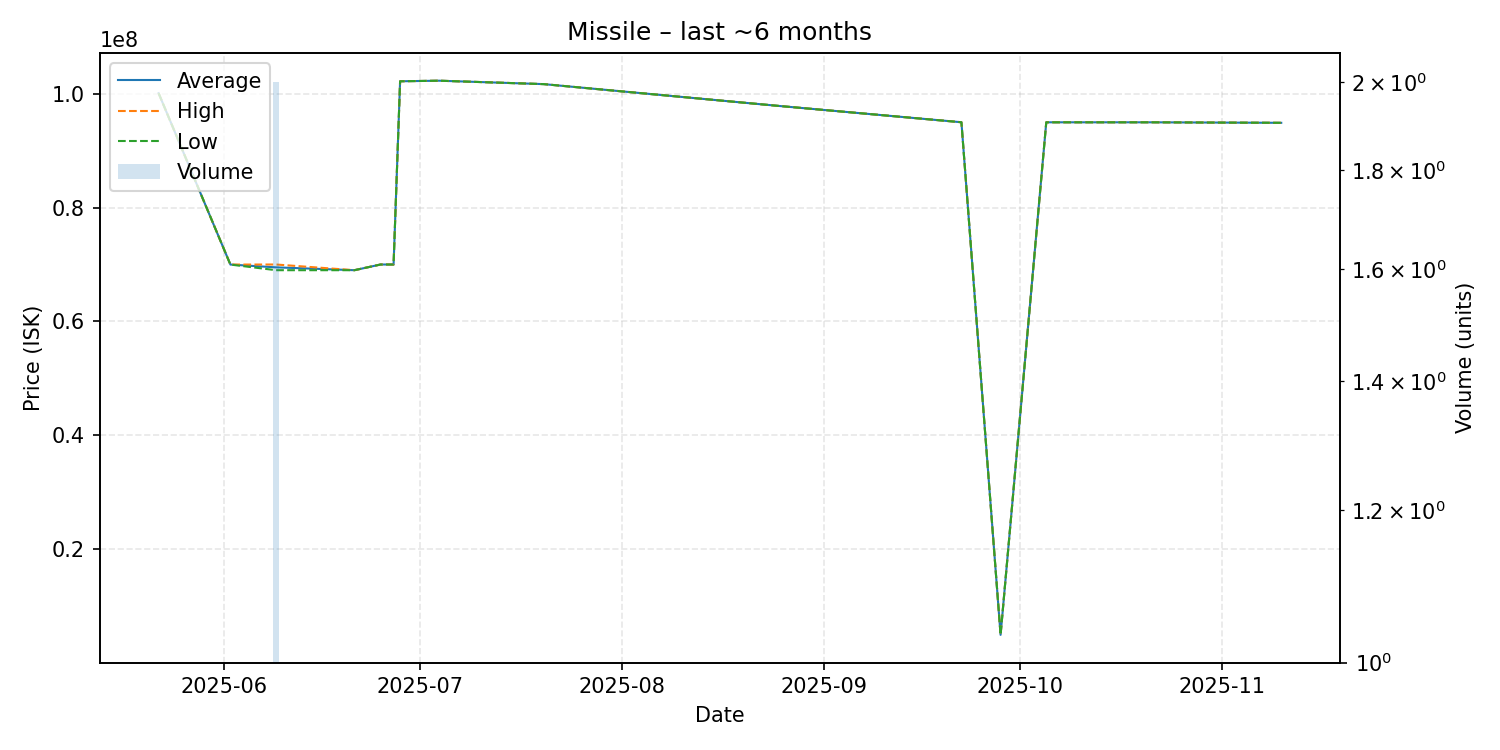

The table this chart was drawn from, first rows:
date, average, highest, lowest, order_count, volume
2025-05-22, 100100000, 100100000, 100100000, 1, 1
2025-06-02, 69990000, 69990000, 69990000, 1, 1
2025-06-09, 69500000, 70000000, 69000000, 2, 2
2025-06-21, 69000000, 69000000, 69000000, 1, 1
2025-06-25, 70000000, 70000000, 70000000, 1, 1
2025-06-27, 70000000, 70000000, 70000000, 1, 1
2025-06-28, 102200000, 102200000, 102200000, 1, 1
2025-07-04, 102300000, 102300000, 102300000, 1, 1
2025-07-20, 101700000, 101700000, 101700000, 1, 1
2025-08-25, 97870000, 97870000, 97870000, 1, 1
2025-09-22, 95000000, 95000000, 95000000, 1, 1
2025-09-28, 4914000, 4914000, 4914000, 1, 1
2025-10-05, 94990000, 94990000, 94990000, 1, 1
2025-10-21, 94990000, 94990000, 94990000, 1, 1
2025-11-10, 94900000, 94900000, 94900000, 1, 1
